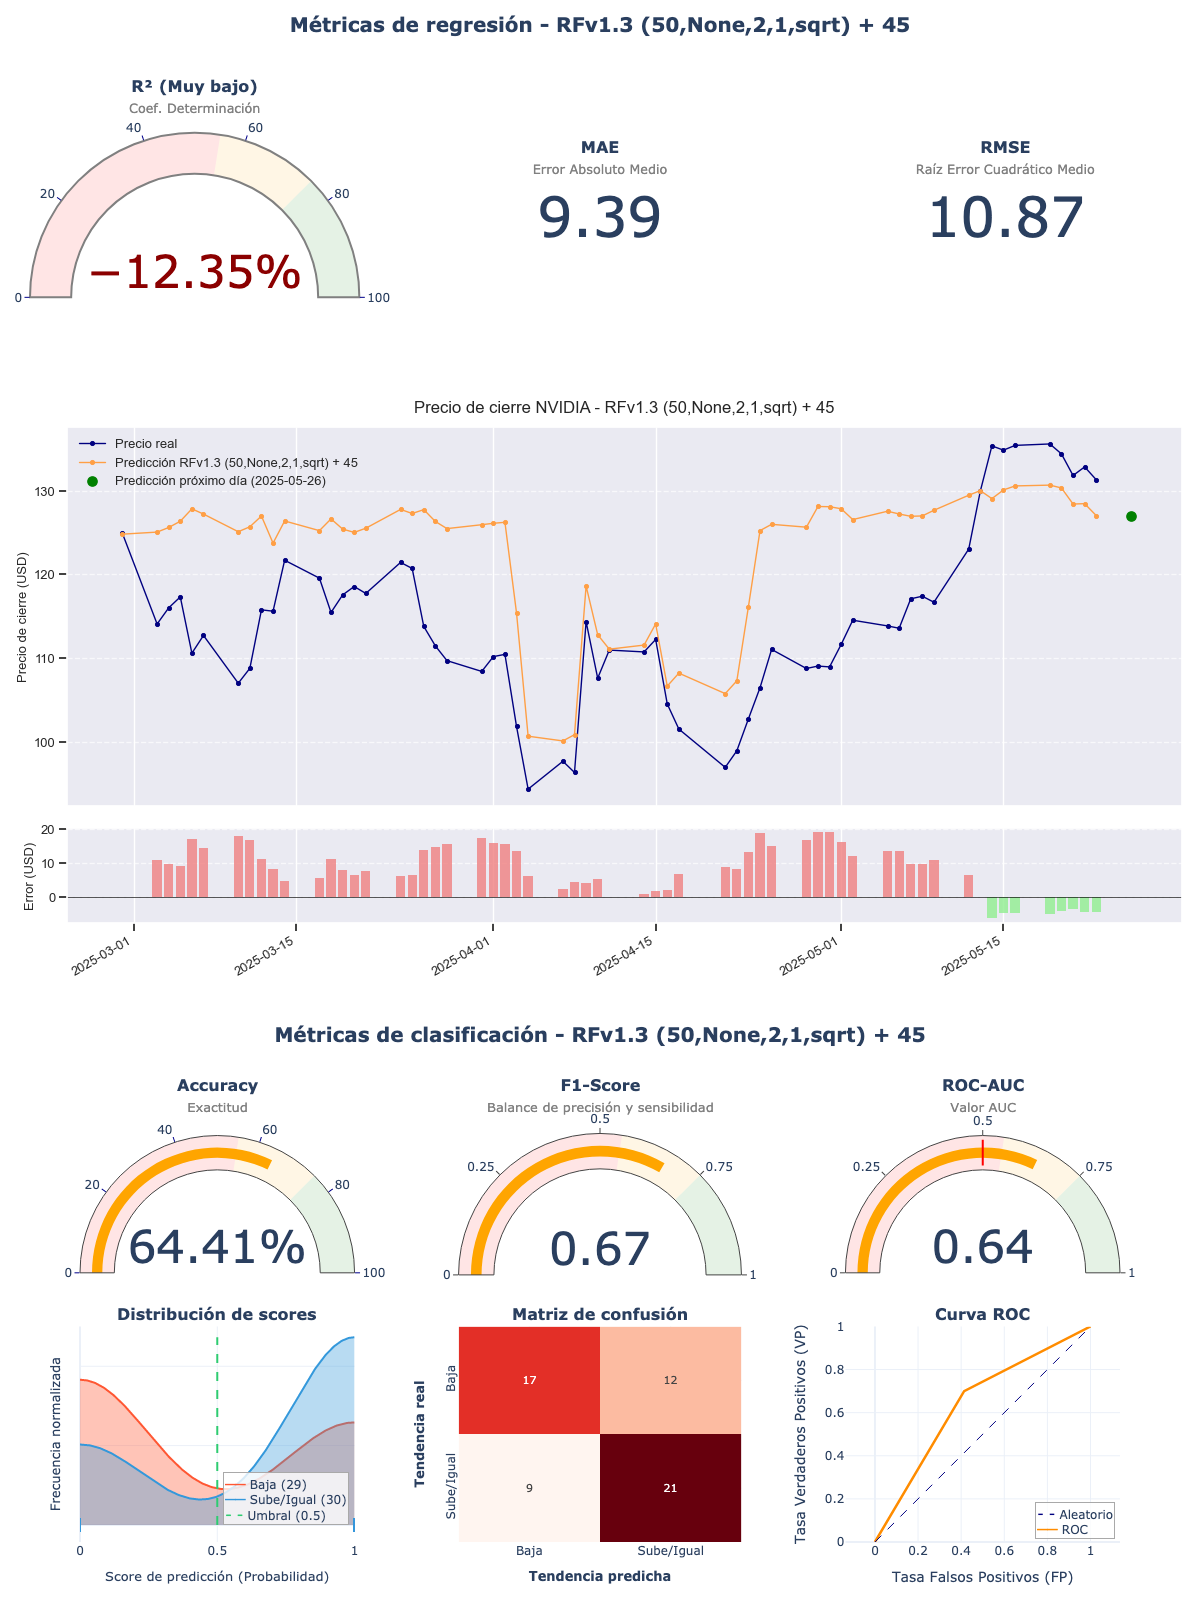

Data behind this chart, as committed beside it:
model_title; model_hash; r2; mae; rmse; accuracy; f1_score; roc_auc; irb_regr; irb_clas; irb_total
RFv1.3 (50,None,2,1,sqrt) + 45; 6848ced6; -0,1235; 9,388; 10,8711; 0,6441; 0,6667; 0,6431; 0,2062; 1,2396; 0,7746
